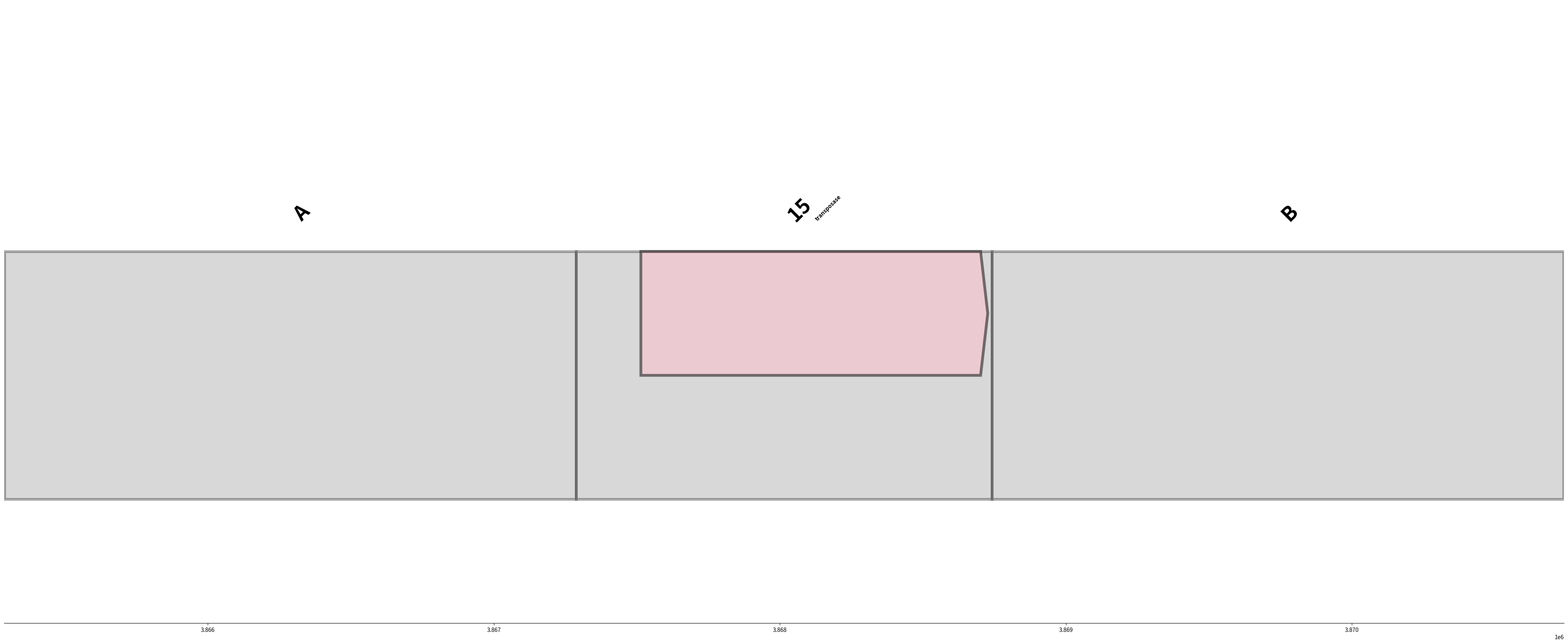

Write Python code to recreate this figure.
#!/usr/bin/env python
# coding: utf-8

# In[89]:


import matplotlib.pyplot as plt
from matplotlib.path import Path as _path
import matplotlib.patches as _patches


# In[ ]:


#verts = [
#    (0., 0.), # left, bottom
#    (0., 1.), # left, top
#    (1., 1.), # right, top
#    (1.5, 0.5),
#    (1., 0.), # right, bottom
#    (0., 0.), # ignored
#    ]
#
#codes = [Path.MOVETO,
#         Path.LINETO,
#         Path.LINETO,
#         Path.LINETO,
#         Path.LINETO,
#         Path.CLOSEPOLY,
#         ]
#
#path = Path(verts, codes)
#
#fig = plt.figure()
#ax = fig.add_subplot(111)
#ax.axis([-1, 2010, -1, 2])
#patch = patches.PathPatch(path, facecolor='red', lw=0)
#ax.add_patch(patch)
##ax.set_xlim(-2,2)
##ax.set_ylim(-2,2)


# In[199]:


class Feature:
    height = 1
    init = 0.
    
    def __init__(self, start=0, stop=1, strand=None, color="auto", label="", **kwargs):
        self.start = float(start)
        self.stop = float(stop)
        self.strand = strand
        self.draw_options = kwargs
        
        if self.strand:
            if self.strand == -1 and start > stop or self.strand == 1 and start > stop:
                self.start, self.stop = self.stop, self.start
        else:
            if start > stop:
                self.start, self.stop = self.stop, self.start
                
        self.len = self.stop - self.start
        
        if color == "auto":
            if self.strand == 1:
                self.color = "pink"
            elif strand == -1:
                self.color = "lightblue"
            else:
                self.color = "grey"
        else:
            self.color = color

        self.label = label


class Arrow(Feature):
    arrow = 25.
    
    codes = [_path.MOVETO,
         _path.LINETO,
         _path.LINETO,
         _path.LINETO,
         _path.LINETO,
         _path.CLOSEPOLY,
         ]

    def __init__(self, *args, **kwargs):
        super().__init__(*args, **kwargs)

        if self.strand == 1:
            self.verts = [
                (self.start, Feature.init), # left, bottom
                (self.start, Feature.height), # left, top
                (self.start + self.len - Arrow.arrow, Feature.height), # right, top
                (self.start + self.len, Feature.height / 2), # arrow
                (self.start + self.len - Arrow.arrow, Feature.init), # right, bottom
                (self.start, Feature.init), # ignored return left, bottom
                ]
        elif self.strand == -1:
            self.verts = [
                (self.stop, Feature.init), # right, top
                (self.stop, -Feature.height), # right, bottom
                (self.stop - self.len + Arrow.arrow, -Feature.height), # left, bottom
                (self.stop - self.len, -Feature.height / 2), # arrow
                (self.stop - self.len + Arrow.arrow, Feature.init), # left, top
                (self.stop, Feature.init), # ignored return right, top
                ]
        else: # strand = None
            self.verts = [
                (self.start, -Feature.height), # left, bottom
                (self.start, Feature.height), # left, top
                (self.start + self.len - Arrow.arrow, Feature.height), # right, top
                (self.start + self.len, Feature.init), # arrow
                (self.start + self.len - Arrow.arrow, -Feature.height), # right, bottom
                (self.start, -Feature.height), # ignored return left, bottom
                ]
        
        self.path = _path(self.verts, self.__class__.codes)
        self.patch = _patches.PathPatch(self.path, facecolor=self.color, alpha=0.5, lw=5)


class Box(Feature):
    codes = [_path.MOVETO,
         _path.LINETO,
         _path.LINETO,
         _path.LINETO,
         _path.CLOSEPOLY,
         ]

    def __init__(self, *args, **kwargs):
        super().__init__(*args, **kwargs)

        if self.strand == 1:
            self.verts = [
                (self.start, Feature.init), # left, bottom
                (self.start, Feature.height), # left, top
                (self.start + self.len, Feature.height), # right, top
                (self.start + self.len, Feature.init), # right, bottom
                (self.start, Feature.init), # ignored return left, bottom
                ]
        elif self.strand == -1:
            self.verts = [
                (self.stop, Feature.init), # right, top
                (self.stop, -Feature.height), # right, bottom
                (self.stop - self.len, -Feature.height), # left, bottom
                (self.stop - self.len, Feature.init), # left, top
                (self.stop, Feature.init), # ignored return right, top
                ]
        else: # strand = None
            self.verts = [
                (self.start, -Feature.height), # left, bottom
                (self.start, Feature.height), # left, top
                (self.start + self.len, Feature.height), # right, top
                (self.start + self.len, -Feature.height), # right, bottom
                (self.start, -Feature.height), # ignored return left, bottom
                ]
        
        self.path = _path(self.verts, self.__class__.codes)
        self.patch = _patches.PathPatch(self.path, facecolor=self.color, alpha=0.3, lw=5)


class Graph:
    def __init__(self, feats, dpi=300):
        self.dpi = dpi
        self.feats = feats
        self.min_x = min([f.start for f in self.feats]) - 1
        self.max_x = max([f.stop for f in self.feats]) + 1
        
        self.fig = plt.figure(figsize=(50, 20))
        self.ax = self.fig.add_subplot(111)
        self.ax.axis([self.min_x, self.max_x, -2, 3])
        
        self.ax.spines["top"].set_color("none")
        #self.ax.spines["bottom"].set_color("none")
        self.ax.spines["right"].set_color("none")
        self.ax.spines["left"].set_color("none")
        self.ax.yaxis.set_ticks([])
        self.ax.yaxis.set_ticklabels([])
        #self.ax.xaxis.set_ticks([])
        #self.ax.xaxis.set_ticklabels([])
        
        self.fontsize = 36
        
    def draw(self, output=None):
        for feat in self.feats:
            self.ax.add_patch(feat.patch)
            #print(feat.label, feat.strand)

            if not feat.draw_options.get("rotation", None):
                feat.draw_options["rotation"] = 45 if feat.strand == 1 or not feat.strand else -45

            if not feat.draw_options.get("fontsize", None):
                feat.draw_options["fontsize"] = self.fontsize

            if not feat.draw_options.get("weight", None):
                feat.draw_options["weight"] = "bold"

            if feat.strand == 1 or not feat.strand:
                xy = (feat.stop - (feat.len / 2), 1.25)
                self.ax.annotate(feat.label, xy=xy, **feat.draw_options)
            else:
                xy = (feat.stop - (feat.len / 2), -1.5)
                self.ax.annotate(feat.label, xy=xy, **feat.draw_options)

        if output:
            plt.savefig(output, dpi=self.dpi)
        else:
            plt.show()


if __name__ == '__main__':
    feat1 = Box(start=3867288 - 2000, stop=3867288, label="A")
    feat2 = Box(start=3867288, stop=3868741, label="15")
    feat3 = Arrow(start=3867288 + 226, stop=3868741 - 14, strand=1, label="transposase", fontsize=10)
    feat4 = Box(start=3868741, stop=3868741 + 2000, label="B")
    feats = [feat1, feat2, feat3, feat4]

    #feat1 = Arrow(start=0, stop=1000, label="LOCUS_1")
    ##feat2 = Arrow(start=500, stop=1500, strand=-1, label="LOCUS_2")
    ##feat3 = Arrow(start=2500, stop=2000, strand=1, label="LOCUS_3")
    ##feat4 = Arrow(start=4000, stop=500, strand=-1, label="LOCUS_4")
    #feat5 = Arrow(start=3250, stop=2500, strand=-1, label="LOCUS_5")
    #feat6 = Box(start=1600, stop=1800, strand=-1, label="LOCUS_6")
    #feat7 = Box(start=2000, stop=2200, label="LOCUS_7")
    #feats = [feat1, feat6, feat7, feat5]
    #feats = [feat6, feat7, feat2, feat1, feat3, feat4, feat5]
    
    #feats_pos = [Feature(i, i + 1000, label=f"LOCUS_{i}") for i in range(0, 100000, 1500)]
    #feats_neg = [Feature(i, i + 1000, strand=-1, label=f"LOCUS{i}") for i in range(0, 100000, 1500)]
    #feats = feats_pos + feats_neg
    
    graph = Graph(feats)
    graph.draw("features.png")
